Run: headless pygame with SDL's dummy video driver; simulated clock (each Clock.tick advances the game by its frame time, no real sleeping); random seed 0; keys injected as events and as key.get_pressed() state; no mouse input.
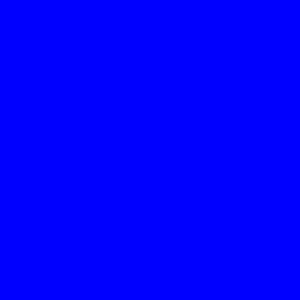
Frame 1 of 4 · flips 1–60 · no input
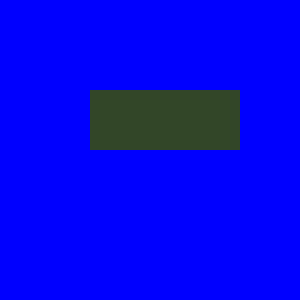
Frame 2 of 4 · flips 61–180 · tapped SPACE, RETURN · held RIGHT (→), D
Frame 3 of 4 · flips 181–300 · held DOWN (↓), S · screen unchanged from frame 2, image omitted
Frame 4 of 4 · flips 301–420 · held LEFT (←), A, UP (↑), W · screen unchanged from frame 3, image omitted

The pygame program that drew these frames:

import pygame
pygame.init()# обезательная программа
window_size=(300,300)#размеры окна
screen=pygame.display.set_mode(window_size)#сделать экран с размерами
pygame.display.set_caption("Undertale")
background_color = (0,0,255)
screen.fill(background_color)
clock = pygame.time.Clock()#фпс
r = pygame.Rect(90,90,150,60)
while True:#игровой цикл
     clock.tick(40)#40фпс\с
     pygame.display.update()#оюновление содержимого экрана
     for event in pygame.event.get():#события
         if event.type == pygame.QUIT:#если нажали крест
             pygame.QUIT()# выход из игры
         color=(50,70,40)
         pygame.draw.rect(screen,color,r)
